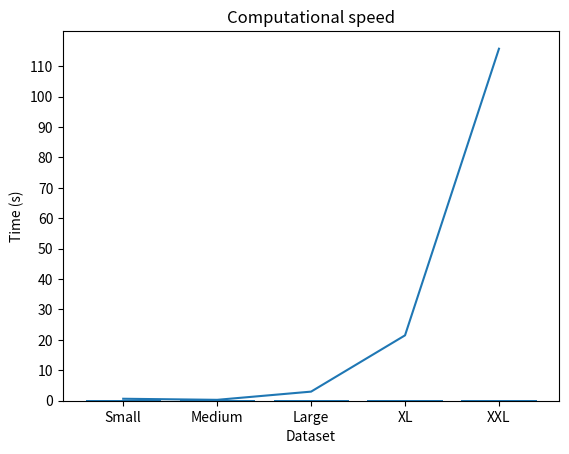

Here is the Python script that generated this plot:
import matplotlib.pyplot as plt
import numpy as np

Dataset = ["Small","Medium","Large","XL","XXL"]
Accuracy = [0.383,0.296,0.218,0.294,0.350]

plt.bar(Dataset, Accuracy)
plt.yticks(np.arange(0, 1.2, step=0.2))
plt.title('Prediction accuracy')
plt.xlabel('Dataset')
plt.ylabel('Accuracy')
plt.show()

Time = [0.646, 0.293, 2.992, 21.495, 115.726]

plt.plot(Dataset, Time)
plt.yticks(np.arange(0, 120, step=10))
plt.title('Computational speed')
plt.xlabel('Dataset')
plt.ylabel('Time (s)')
plt.show()

